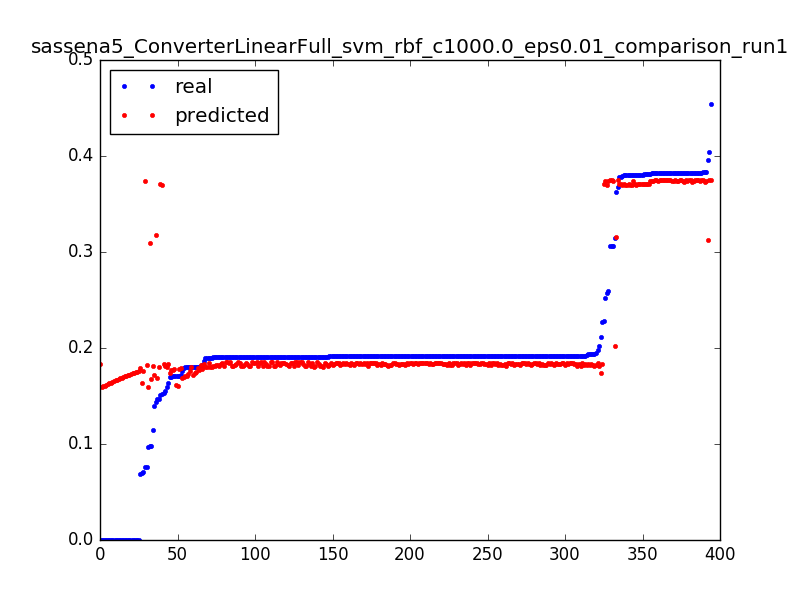

Source data for this figure (header and first rows):
0.09783996492616315, 0.167721578195, 0.0031847133757961785
0.1756, 0.1692, 0.006369
0.1801, 0.1707, 0.009554
0.1397, 0.1722, 0.01274
0.2112, 0.1737, 0.01592
0.1805, 0.1752, 0.01911
0.09723, 0.1596, 0.003185
0.1712, 0.1608, 0.006369
0.1712, 0.1619, 0.009554
0.06937, 0.1631, 0.01274
0.0, 0.1828, 0.003185
0.2273, 0.1829, 0.006369
0.1908, 0.1831, 0.009554
0.187, 0.1832, 0.01274
0.1917, 0.1833, 0.01592
0.1913, 0.1834, 0.01911
0.1913, 0.1835, 0.02229
0.1913, 0.1836, 0.02548
0.1913, 0.1837, 0.02866
0.1913, 0.1838, 0.03185
0.1913, 0.1838, 0.03503
0.1915, 0.1839, 0.03822
0.1913, 0.184, 0.0414
0.1914, 0.184, 0.04459
0.1913, 0.1841, 0.04777
0.1913, 0.1841, 0.05096
0.1913, 0.1842, 0.05414
0.1914, 0.1842, 0.05732
0.1913, 0.1842, 0.06051
0.1913, 0.1843, 0.06369
0.1908, 0.1843, 0.06688
0.1913, 0.1843, 0.07006
0.1913, 0.1843, 0.07325
0.1913, 0.1843, 0.07643
0.1913, 0.1843, 0.07962
0.1913, 0.1843, 0.0828
0.1913, 0.1843, 0.08599
0.1913, 0.1843, 0.08917
0.1913, 0.1843, 0.09236
0.1913, 0.1842, 0.09554
0.1914, 0.1842, 0.09873
0.1913, 0.1842, 0.1019
0.1914, 0.1841, 0.1051
0.1913, 0.1841, 0.1083
0.1898, 0.1841, 0.1115
0.1919, 0.184, 0.1146
0.1914, 0.1839, 0.1178
0.1914, 0.1839, 0.121
0.1913, 0.1838, 0.1242
0.1913, 0.1838, 0.1274
0.1915, 0.1837, 0.1306
0.192, 0.1836, 0.1338
0.1913, 0.1835, 0.1369
0.1913, 0.1834, 0.1401
0.1914, 0.1833, 0.1433
0.1914, 0.1832, 0.1465
0.1913, 0.1831, 0.1497
0.1913, 0.183, 0.1529
0.1914, 0.1829, 0.1561
0.1913, 0.1828, 0.1592
0.1914, 0.1827, 0.1624
... 334 more rows
